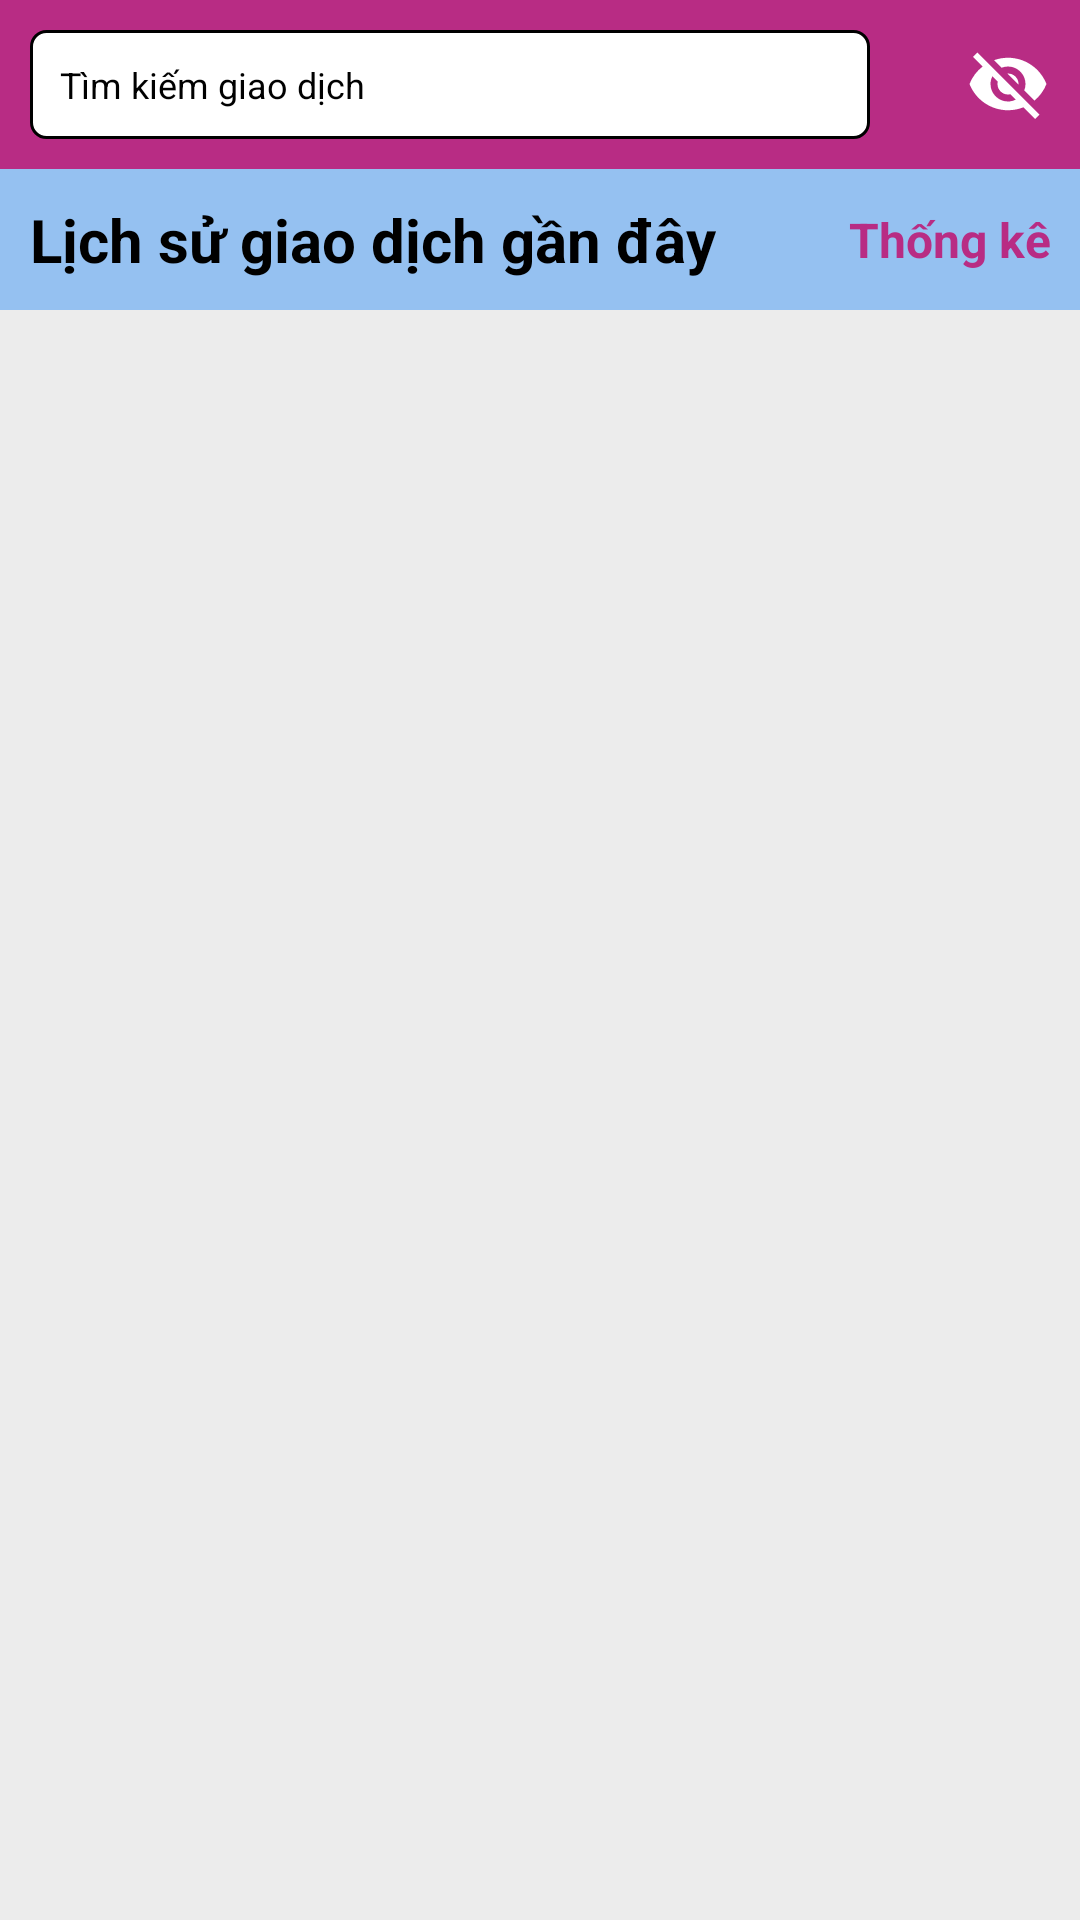

Produce the Android XML layout that renders to this screen, including the resource entries it uses.
<!-- AndroidManifest.xml: application theme Theme.Do_an -->
<!-- res/layout/fragment_trans_his.xml -->
<?xml version="1.0" encoding="utf-8"?>
<LinearLayout xmlns:android="http://schemas.android.com/apk/res/android"
    android:layout_width="match_parent"
    android:layout_height="match_parent"
    android:background="@color/background"
    android:orientation="vertical">

    <LinearLayout
        android:layout_width="match_parent"
        android:layout_height="wrap_content"
        android:background="@color/MomoColor"
        android:padding="10dp"
        android:gravity="center"
        android:orientation="horizontal">

        <TextView
            android:drawableLeft="@drawable/baseline_search_24"
            android:layout_width="280dp"
            android:layout_height="wrap_content"
            android:background="@drawable/searchbgr"
            android:text="Tìm kiếm giao dịch"
            android:textColor="@color/black"
            android:textSize="12dp"
            />
        <ImageView
            android:layout_width="wrap_content"
            android:layout_height="wrap_content"
            android:src="@drawable/baseline_filter_alt_24"
            android:layout_gravity="center_vertical"
            android:layout_marginLeft="16dp"
            />
        <ImageView
            android:layout_width="wrap_content"
            android:layout_height="wrap_content"
            android:src="@drawable/baseline_visibility_off_24"
            android:layout_gravity="center_vertical"
            android:layout_marginLeft="16dp"
            />
    </LinearLayout>

    <LinearLayout
        android:layout_width="match_parent"
        android:layout_height="wrap_content"
        android:background="#95C1F1">

        <TextView
            android:layout_width="wrap_content"
            android:layout_height="wrap_content"
            android:text="Lịch sử giao dịch gần đây"
            android:textSize="20sp"
            android:textStyle="bold"
            android:layout_gravity="center"
            android:layout_margin="10dp"
            android:textColor="@color/black"/>

        <TextView
            android:id="@+id/report"
            android:layout_width="match_parent"
            android:layout_height="wrap_content"
            android:text="Thống kê"
            android:gravity="end"
            android:layout_gravity="center_vertical"
            android:textSize="16sp"
            android:textStyle="bold"
            android:layout_margin="10dp"
            android:textColor="@color/MomoColor"/>
    </LinearLayout>

    <androidx.recyclerview.widget.RecyclerView
        android:id="@+id/recycle_transhis"
        android:layout_width="match_parent"
        android:layout_height="match_parent"/>

</LinearLayout>
<!-- resources referenced by this layout -->
<resources>
  <color name="MomoColor">#B82C84</color>
  <color name="background">#ECECEC</color>
  <color name="black">#FF000000</color>
  <!-- drawable baseline_visibility_off_24 (drawable) -->
  <vector android:height="30dp" android:tint="#FFFFFF"
      android:viewportHeight="24" android:viewportWidth="24"
      android:width="30dp" xmlns:android="http://schemas.android.com/apk/res/android">
      <path android:fillColor="@android:color/white" android:pathData="M12,7c2.76,0 5,2.24 5,5 0,0.65 -0.13,1.26 -0.36,1.83l2.92,2.92c1.51,-1.26 2.7,-2.89 3.43,-4.75 -1.73,-4.39 -6,-7.5 -11,-7.5 -1.4,0 -2.74,0.25 -3.98,0.7l2.16,2.16C10.74,7.13 11.35,7 12,7zM2,4.27l2.28,2.28 0.46,0.46C3.08,8.3 1.78,10.02 1,12c1.73,4.39 6,7.5 11,7.5 1.55,0 3.03,-0.3 4.38,-0.84l0.42,0.42L19.73,22 21,20.73 3.27,3 2,4.27zM7.53,9.8l1.55,1.55c-0.05,0.21 -0.08,0.43 -0.08,0.65 0,1.66 1.34,3 3,3 0.22,0 0.44,-0.03 0.65,-0.08l1.55,1.55c-0.67,0.33 -1.41,0.53 -2.2,0.53 -2.76,0 -5,-2.24 -5,-5 0,-0.79 0.2,-1.53 0.53,-2.2zM11.84,9.02l3.15,3.15 0.02,-0.16c0,-1.66 -1.34,-3 -3,-3l-0.17,0.01z"/>
  </vector>
  <!-- drawable searchbgr (drawable) -->
  <?xml version="1.0" encoding="utf-8"?>
  <shape xmlns:android="http://schemas.android.com/apk/res/android"
      android:shape="rectangle">
  
  <solid
  android:color="@color/white" >
  </solid>
  
      
  <stroke
      android:width="1dp"
      android:color="@color/black">
  </stroke>
  
      
  <padding
      android:left="10dp"
      android:top="10dp"
      android:right="10dp"
      android:bottom="10dp" />
  
      
      <corners
          android:radius="5dp"
          />
  
  
  
  
  </shape>
  <style name="Theme.Do_an" parent="Theme.MaterialComponents.DayNight.DarkActionBar">
          
          <item name="colorPrimary">@color/MomoColor</item>
          <item name="colorPrimaryVariant">@color/purple_700</item>
          <item name="colorOnPrimary">@color/white</item>
          
          <item name="colorSecondary">@color/teal_200</item>
          <item name="colorSecondaryVariant">@color/teal_700</item>
          <item name="colorOnSecondary">@color/black</item>
          
          <item name="android:statusBarColor">?attr/colorPrimaryVariant</item>
          
      </style>
  <color name="white">#FFFFFFFF</color>
  <color name="purple_700">#FF3700B3</color>
  <color name="teal_200">#FF03DAC5</color>
  <color name="teal_700">#FF018786</color>
</resources>
